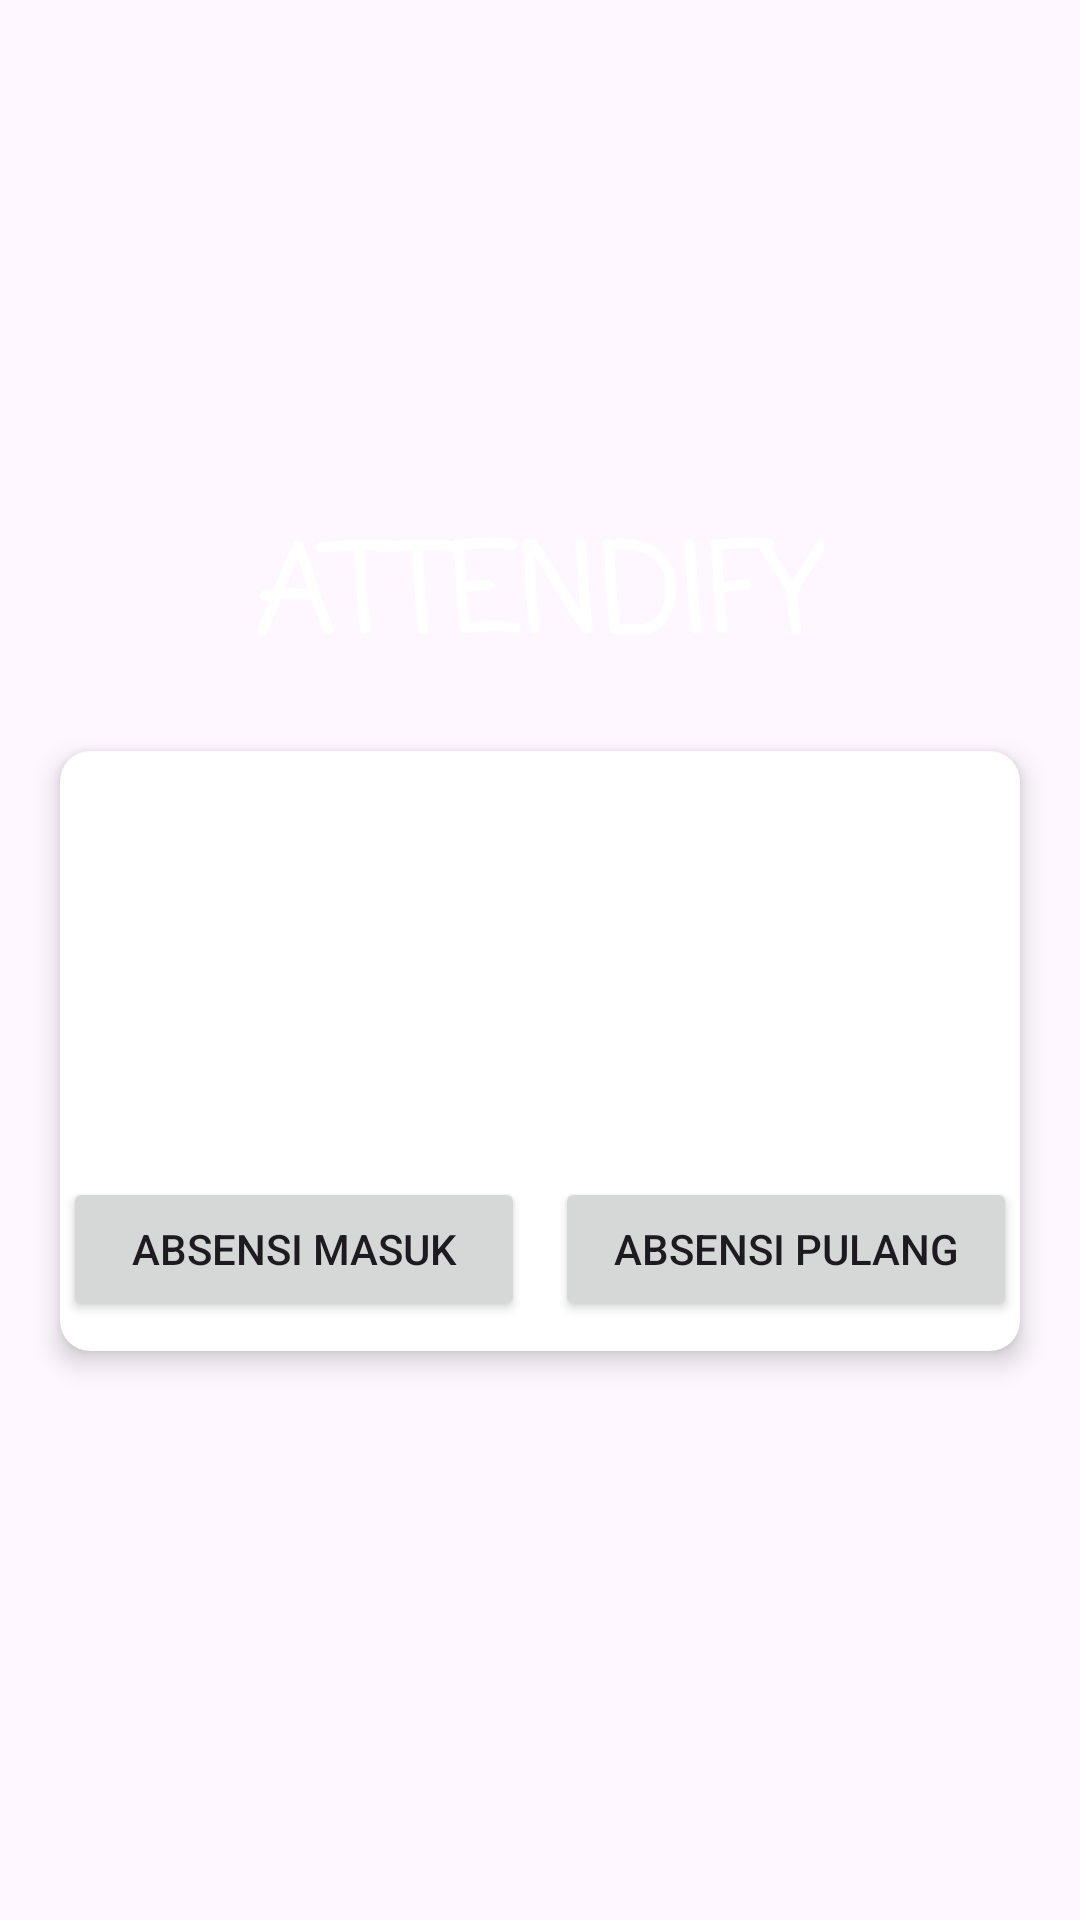

This screen was rendered from an Android layout file. Write that file and the resources it references.
<!-- AndroidManifest.xml: application theme Theme.IF570_LAB_UTS_JonathanSusanto_00000071412 -->
<!-- res/layout/fragment_home.xml -->
<?xml version="1.0" encoding="utf-8"?>
<LinearLayout xmlns:android="http://schemas.android.com/apk/res/android"
    xmlns:tools="http://schemas.android.com/tools"
    xmlns:app="http://schemas.android.com/apk/res-auto"
    android:layout_width="match_parent"
    android:layout_height="match_parent"
    android:gravity="center"
    android:orientation="vertical"
    tools:context=".HomeFragment">

    <TextView
        android:layout_width="wrap_content"
        android:layout_height="wrap_content"
        android:fontFamily="casual"
        android:text="ATTENDIFY"
        android:textColor="#FFFFFF"
        android:textSize="40sp"
        android:textStyle="bold"
        app:layout_constraintBottom_toBottomOf="parent"
        app:layout_constraintEnd_toEndOf="parent"
        app:layout_constraintStart_toStartOf="parent"
        app:layout_constraintTop_toTopOf="parent" />

    <androidx.cardview.widget.CardView
        android:layout_width="match_parent"
        android:layout_height="wrap_content"
        android:layout_margin="20dp"
        app:cardCornerRadius="10dp"
        app:cardElevation="5dp"
        android:layout_gravity="center"
        >

        <LinearLayout
            android:layout_width="match_parent"
            android:layout_height="wrap_content"
            android:orientation="vertical"
            android:gravity="center"
            >

        <TextView
            android:id="@+id/textGreetings"
            android:layout_width="wrap_content"
            android:layout_height="wrap_content"
            android:padding="12dp"
            android:textColor="@color/black"
            android:textSize="24sp"
            android:textStyle="bold" />

        <TextView
            android:id="@+id/textViewDateTime"
            android:layout_width="wrap_content"
            android:layout_height="wrap_content"
            android:padding="12dp"
            android:textColor="@color/black"
            android:textSize="24sp"
            android:textAlignment="center"
            android:textStyle="bold" />
        </LinearLayout>

        <LinearLayout
            android:layout_width="match_parent"
            android:layout_height="100dp"
            android:layout_marginTop="100dp"
            android:gravity="center"

            android:orientation="horizontal">

            <Button
                android:id="@+id/buttonAttendance"
                android:layout_width="154dp"
                android:layout_height="wrap_content"
                android:layout_marginTop="16dp"
                android:layout_marginRight="10dp"
                android:text="Absensi Masuk" />

            <Button
                android:id="@+id/buttonAttendance2"
                android:layout_width="154dp"
                android:layout_height="wrap_content"
                android:layout_marginTop="16dp"
                android:text="Absensi Pulang" />

        </LinearLayout>
    </androidx.cardview.widget.CardView>


</LinearLayout>
<!-- resources referenced by this layout -->
<resources>
  <style name="Theme.IF570_LAB_UTS_JonathanSusanto_00000071412" parent="Base.Theme.IF570_LAB_UTS_JonathanSusanto_00000071412" />
  <style name="Base.Theme.IF570_LAB_UTS_JonathanSusanto_00000071412" parent="Theme.Material3.Light.NoActionBar">
          
          
      </style>
  <!-- not gathered from this repository: default colours our renderer supplied (Android Studio template values) -->
  <color name="black">#FF000000</color>
</resources>
